Run: headless pygame with SDL's dummy video driver; simulated clock (each Clock.tick advances the game by its frame time, no real sleeping); random seed 0; keys injected as events and as key.get_pressed() state; no mouse input.
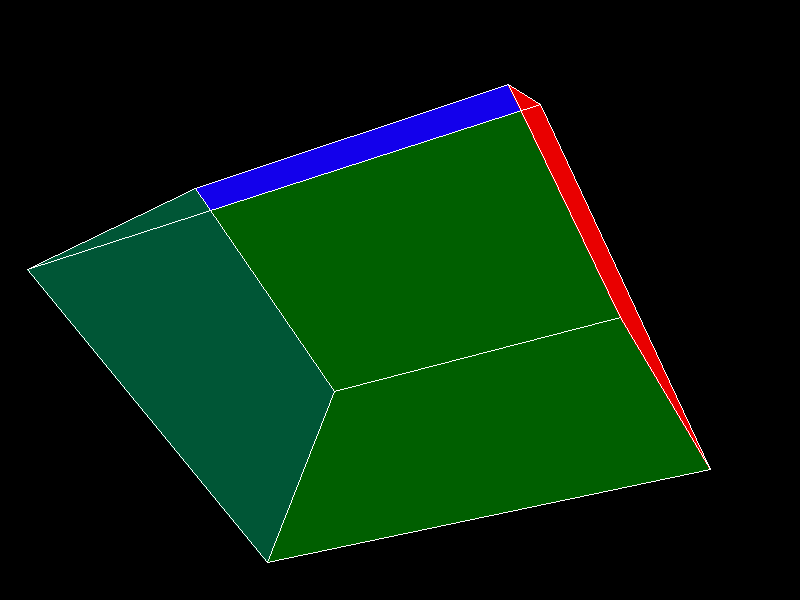
Frame 1 of 4 · flips 1–60 · no input
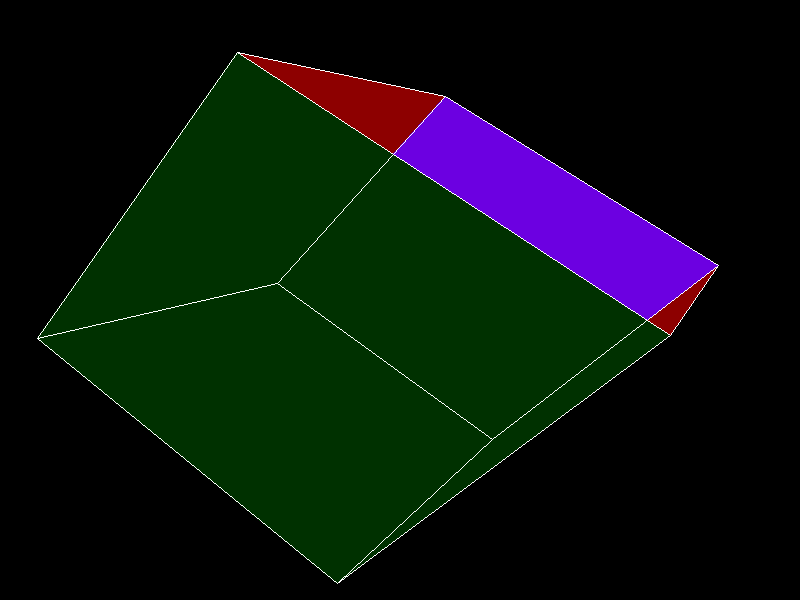
Frame 2 of 4 · flips 61–180 · tapped SPACE, RETURN · held RIGHT (→), D
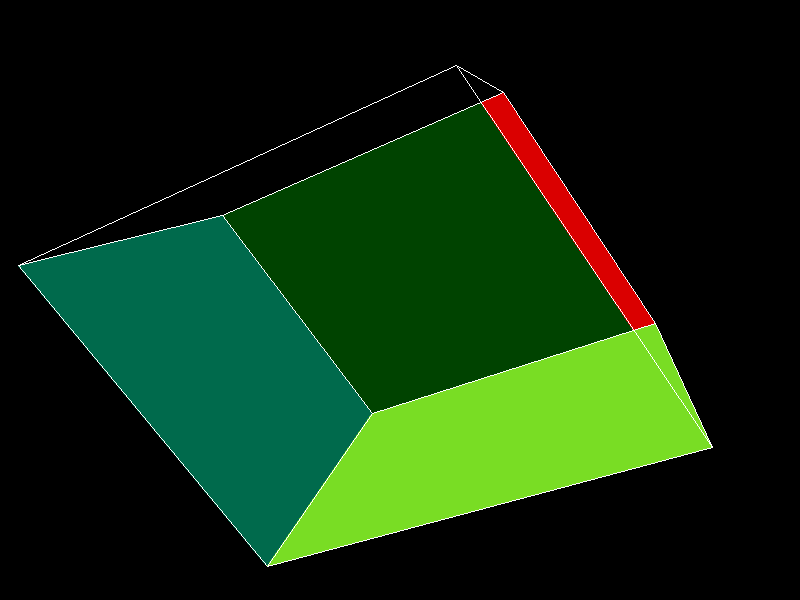
Frame 3 of 4 · flips 181–300 · held DOWN (↓), S
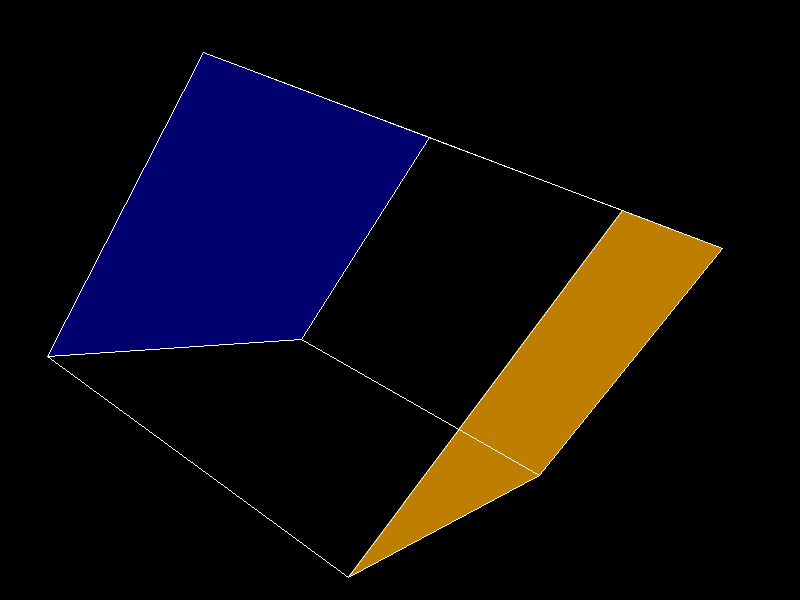
Frame 4 of 4 · flips 301–420 · held LEFT (←), A, UP (↑), W

The pygame program that drew these frames:

import pygame
import sys
import math
from pygame.locals import *

# Initialize Pygame
pygame.init()
# Constants
WIDTH, HEIGHT = 800, 600
FPS = 60
WHITE = (255, 255, 255)
BLACK = (0, 0, 0)
RED = (255, 0, 0)
GREEN = (0, 255, 0)
BLUE = (0, 0, 255)

# Cube vertices
vertices = [
    [-1, -1, -1],
    [-1, 1, -1],
    [1, 1, -1],
    [1, -1, -1],
    [-1, -1, 1],
    [-1, 1, 1],
    [1, 1, 1],
    [1, -1, 1]
]

# Cube edges (connecting vertices)
edges = [
    (0, 1), (1, 2), (2, 3), (3, 0),
    (4, 5), (5, 6), (6, 7), (7, 4),
    (0, 4), (1, 5), (2, 6), (3, 7)
]

# Cube faces (connecting vertices)
faces = [
    (0, 1, 2, 3),
    (4, 5, 6, 7),
    (0, 1, 5, 4),
    (2, 3, 7, 6),
    (0, 3, 7, 4),
    (1, 2, 6, 5)
]

# Light sources
light_sources = [
    (1, 0, 0),  # Red light
    (0, 1, 0),  # Green light
    (0, 0, 1)   # Blue light
]

# Projection matrix
projection_matrix = [
    [1, 0, 0],
    [0, 1, 0]
]

# Rotate a point around the origin
def rotate_point(point, angle_x, angle_y, angle_z):
    x, y, z = point

    # Rotation around X-axis
    new_y = y * math.cos(angle_x) - z * math.sin(angle_x)
    new_z = y * math.sin(angle_x) + z * math.cos(angle_x)
    y, z = new_y, new_z

    # Rotation around Y-axis
    new_x = x * math.cos(angle_y) + z * math.sin(angle_y)
    new_z = -x * math.sin(angle_y) + z * math.cos(angle_y)
    x, z = new_x, new_z

    # Rotation around Z-axis
    new_x = x * math.cos(angle_z) - y * math.sin(angle_z)
    new_y = x * math.sin(angle_z) + y * math.cos(angle_z)
    x, y = new_x, new_y

    return x, y, z

# Project a 3D point onto a 2D screen
def project_point(point):
    x, y, z = point
    return x * WIDTH / (z + 4) + WIDTH / 2, y * HEIGHT / (z + 4) + HEIGHT / 2

# Draw the cube
def draw_cube(screen, angle_x, angle_y, angle_z):
    screen.fill(BLACK)

    rotated_vertices = [rotate_point(v, angle_x, angle_y, angle_z) for v in vertices]

    for face in faces:
        # Calculate the normal vector for each face
        normal = [0, 0, 0]
        for v in face:
            normal[0] += rotated_vertices[v][0]
            normal[1] += rotated_vertices[v][1]
            normal[2] += rotated_vertices[v][2]
        normal = [n / len(face) for n in normal]

        # Calculate the intensity based on the dot product with each light source
        intensity = [0, 0, 0]
        for i, light in enumerate(light_sources):
            dot_product = sum(a * b for a, b in zip(normal, light))
            intensity[i] = max(dot_product, 0)

        # Draw the face with the corresponding intensity
        color = (
            int(RED[0] * intensity[0]),
            int(GREEN[1] * intensity[1]),
            int(BLUE[2] * intensity[2])
        )

        projected_face = [project_point(rotated_vertices[v]) for v in face]
        pygame.draw.polygon(screen, color, projected_face)

    for edge in edges:
        start = project_point(rotated_vertices[edge[0]])
        end = project_point(rotated_vertices[edge[1]])
        pygame.draw.line(screen, WHITE, start, end, 1)

    pygame.display.flip()

# Main loop
def main():
    clock = pygame.time.Clock()
    angle_x, angle_y, angle_z = 0, 0, 0

    # Set up Pygame window
    screen = pygame.display.set_mode((WIDTH, HEIGHT))
    pygame.display.set_caption("Rotating Cube with Light Sources")

    while True:
        for event in pygame.event.get():
            if event.type == QUIT:
                pygame.quit()
                sys.exit()

        draw_cube(screen, angle_x, angle_y, angle_z)
        angle_x += 0.01
        angle_y += 0.02
        angle_z += 0.03

        clock.tick(FPS)

if __name__ == "__main__":
    main()
